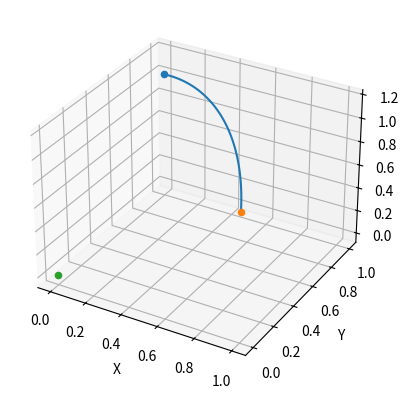

Reproduce this figure in Python.
#!/usr/bin/python3
# -*-coding:utf-8 -*-
# Reference:**********************************************
# @Time     : 2019/9/22 20:02
# [redacted]
# @File     : cicle.py
# [redacted]
# [redacted]
# @Software: PyCharm

import numpy as np
from scipy.sparse.linalg import expm
import matplotlib.pyplot as plt
from mpl_toolkits.mplot3d import Axes3D

def get_sita(p):
    sita=np.arccos(np.dot(np.array((1,0,0)),p)/np.linalg.norm(p))
    if(p[1]<0):
        sita=np.pi*2-sita
    return sita

def get_arc_points(center, p1, p2,step=0.01):
    center = np.array(center)
    p1 = np.array(p1)
    p2 = np.array(p2)
    # R
    R = np.sqrt(np.sum(np.power(p1 - center, 2)))
    # get the plane, a*x+b*y+c*z=d
    cp = np.cross(center - p1, p2 - p1)
    a, b, c = cp
    d = np.dot(cp, center)
    # get the arc, need the min length
    cs = np.arccos(np.dot(p1 - center, p2 - center)/np.linalg.norm(p1 - center)/np.linalg.norm(p2 - center))
    roteAxis=np.cross(cp,[0,0,1])
    sita=np.arccos(np.dot(cp,[0,0,1])/np.linalg.norm(cp))
    if(get_sita(cp-np.array((0,0,1))))>0:
        sita=-sita
    roteMatrix=expm(np.cross(np.eye(3),roteAxis/np.linalg.norm(roteAxis)*sita))
    roteBackMatrix=expm(np.cross(np.eye(3),roteAxis/np.linalg.norm(roteAxis)*(-sita)))
    P=np.vstack((center,p1,p2))
    RP=np.dot(P,roteMatrix)
    sp1=get_sita(RP[1,:]-RP[0,:])
    sp2=get_sita(RP[2,:]-RP[0,:])
    if np.abs(sp1-sp2)>np.pi:
        st=np.hstack((np.arange(sp1,2*np.pi,step),np.arange(0,sp2,step))) if sp1>sp2 else np.hstack((np.arange(sp2,2*np.pi,step),np.arange(0,sp1,step)))
    else:
        st=np.arange(sp1,sp2,step) if sp2>sp1 else np.arange(sp2,sp1,step)
    arc=np.array((R*np.cos(st)+RP[0,0],R*np.sin(st)+RP[0,1],st*0+RP[0,2]))
    for i in np.arange(0,arc.shape[1]):
        arc[:,i]=np.dot(arc[:,i],roteBackMatrix)
    return arc


if __name__=='__main__':
    P1=[0,1,1]
    P2=[1,0,1]
    C=[0,0,0]
    arc=get_arc_points(C,P1,P2,0.01)
    fig=plt.figure()
    ax = fig.add_subplot(111, projection='3d')
    ax.plot3D(arc[0,:],arc[1,:],arc[2,:])
    ax.set_zlabel('Z')  # 坐标轴
    ax.set_ylabel('Y')
    ax.set_xlabel('X')
    ax.scatter3D(P1[0],P1[1],P1[2])
    ax.scatter3D(P2[0], P2[1], P2[2])
    ax.scatter3D(C[0], C[1], C[2])
    plt.show()